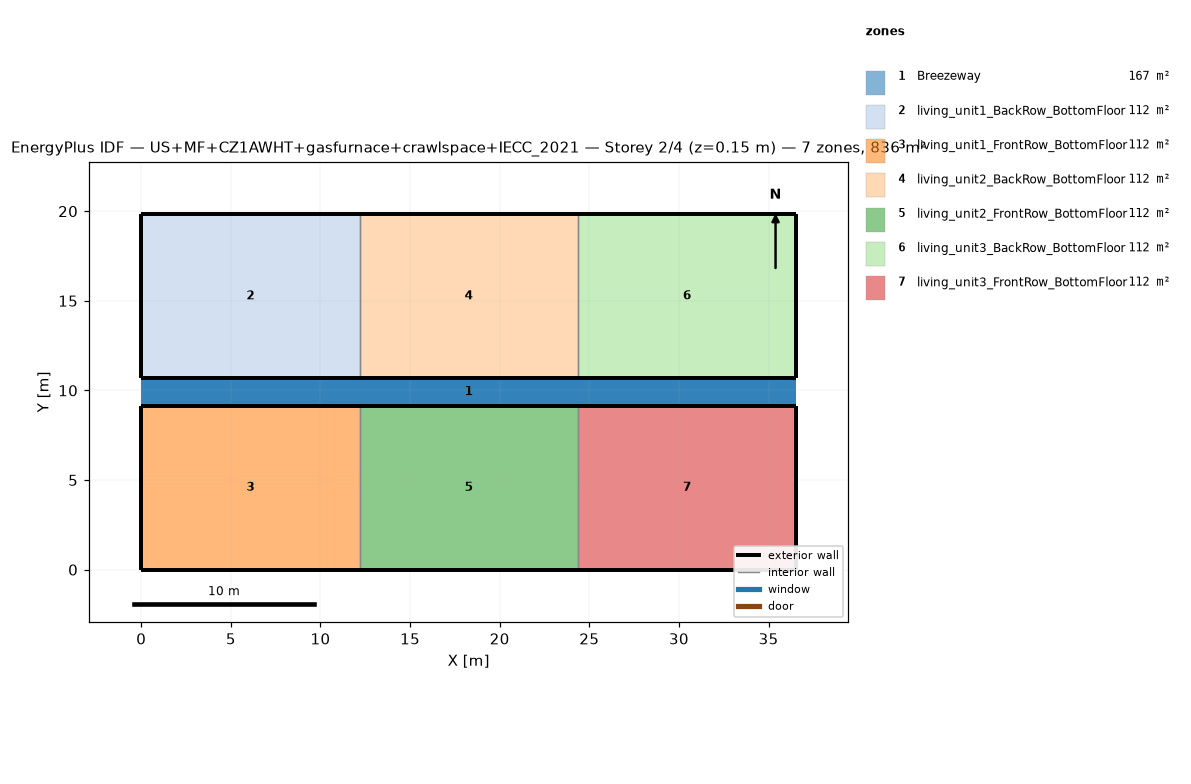
=== STOREY PLAN SPEC (per zone: floor XY polygon, exterior-wall plan segments, windows/doors) ===
zone 1: Breezeway  (167.0 m²)
  floor: (36.54, 9.16) (0.00, 9.16) (0.00, 10.68) (36.54, 10.68)
  floor: (36.54, 9.16) (0.00, 9.16) (0.00, 10.68) (36.54, 10.68)
  floor: (36.54, 9.16) (0.00, 9.16) (0.00, 10.68) (36.54, 10.68)
zone 2: living_unit1_BackRow_BottomFloor  (111.5 m²)
  floor: (12.18, 10.68) (0.00, 10.68) (0.00, 19.84) (12.18, 19.84)
  exterior wall: (0.00, 10.68) – (12.18, 10.68)  [12.2 m]
  exterior wall: (12.18, 19.84) – (0.00, 19.84)  [12.2 m]
  exterior wall: (0.00, 19.84) – (0.00, 10.68)  [9.2 m]
  interior walls: 1
zone 3: living_unit1_FrontRow_BottomFloor  (111.5 m²)
  floor: (12.18, 0.00) (0.00, 0.00) (0.00, 9.16) (12.18, 9.16)
  exterior wall: (0.00, 0.00) – (12.18, 0.00)  [12.2 m]
  exterior wall: (12.18, 9.16) – (0.00, 9.16)  [12.2 m]
  exterior wall: (0.00, 9.16) – (0.00, 0.00)  [9.2 m]
  interior walls: 1
zone 4: living_unit2_BackRow_BottomFloor  (111.5 m²)
  floor: (24.36, 10.68) (12.18, 10.68) (12.18, 19.84) (24.36, 19.84)
  exterior wall: (12.18, 10.68) – (24.36, 10.68)  [12.2 m]
  exterior wall: (24.36, 19.84) – (12.18, 19.84)  [12.2 m]
  interior walls: 2
zone 5: living_unit2_FrontRow_BottomFloor  (111.5 m²)
  floor: (24.36, 0.00) (12.18, 0.00) (12.18, 9.16) (24.36, 9.16)
  exterior wall: (12.18, 0.00) – (24.36, 0.00)  [12.2 m]
  exterior wall: (24.36, 9.16) – (12.18, 9.16)  [12.2 m]
  interior walls: 2
zone 6: living_unit3_BackRow_BottomFloor  (111.5 m²)
  floor: (36.54, 10.68) (24.36, 10.68) (24.36, 19.84) (36.54, 19.84)
  exterior wall: (24.36, 10.68) – (36.54, 10.68)  [12.2 m]
  exterior wall: (36.54, 10.68) – (36.54, 19.84)  [9.2 m]
  exterior wall: (36.54, 19.84) – (24.36, 19.84)  [12.2 m]
  interior walls: 1
zone 7: living_unit3_FrontRow_BottomFloor  (111.5 m²)
  floor: (36.54, 0.00) (24.36, 0.00) (24.36, 9.16) (36.54, 9.16)
  exterior wall: (24.36, 0.00) – (36.54, 0.00)  [12.2 m]
  exterior wall: (36.54, 0.00) – (36.54, 9.16)  [9.2 m]
  exterior wall: (36.54, 9.16) – (24.36, 9.16)  [12.2 m]
  interior walls: 1

=== DERIVED (storey summary) ===
Building: US+MF+CZ1AWHT+gasfurnace+crawlspace+IECC_2021
Storey: 2 of 4  (floor level z = 0.15 m)
Storey gross floor area: 836.2 m²
Zones on this storey: 7
  - Breezeway: floor 167.0 m²
  - living_unit1_BackRow_BottomFloor: floor 111.5 m²; exterior wall 33.5 m (86.9 m²); WWR 0.0%
  - living_unit1_FrontRow_BottomFloor: floor 111.5 m²; exterior wall 33.5 m (86.9 m²); WWR 0.0%
  - living_unit2_BackRow_BottomFloor: floor 111.5 m²; exterior wall 24.4 m (63.1 m²); WWR 0.0%
  - living_unit2_FrontRow_BottomFloor: floor 111.5 m²; exterior wall 24.4 m (63.1 m²); WWR 0.0%
  - living_unit3_BackRow_BottomFloor: floor 111.5 m²; exterior wall 33.5 m (86.9 m²); WWR 0.0%
  - living_unit3_FrontRow_BottomFloor: floor 111.5 m²; exterior wall 33.5 m (86.9 m²); WWR 0.0%
Zone adjacency (shared interzone walls):
  - living_unit1_BackRow_BottomFloor ↔ living_unit2_BackRow_BottomFloor
  - living_unit1_FrontRow_BottomFloor ↔ living_unit2_FrontRow_BottomFloor
  - living_unit2_BackRow_BottomFloor ↔ living_unit3_BackRow_BottomFloor
  - living_unit2_FrontRow_BottomFloor ↔ living_unit3_FrontRow_BottomFloor